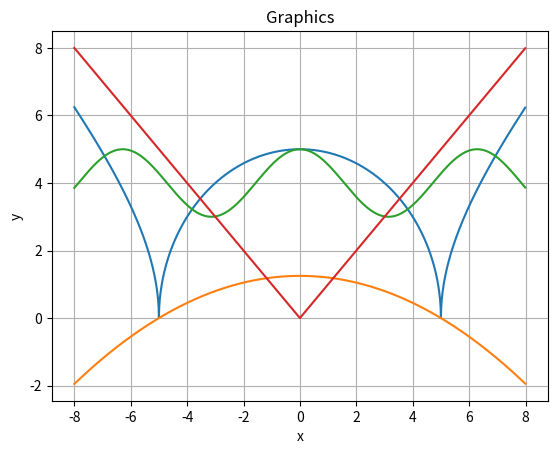

Reproduce this figure in Python.
import matplotlib
import matplotlib.pyplot as plt
import numpy as np

# Data for plotting
x = np.arange(-8.0, 8.0, 0.01)
a = (abs(25 - x**2))**0.5
b = -0.05*x**2 + 1.25
c = np.cos(x) + 4
d = x*np.sign(x)

fig, ax = plt.subplots()
ax.plot(x, a)
ax.plot(x, b)
ax.plot(x, c)
ax.plot(x, d)

ax.set(xlabel='x', ylabel='y',
        title='Graphics')
ax.grid()

# fig.savefig("test.png")
plt.show()
